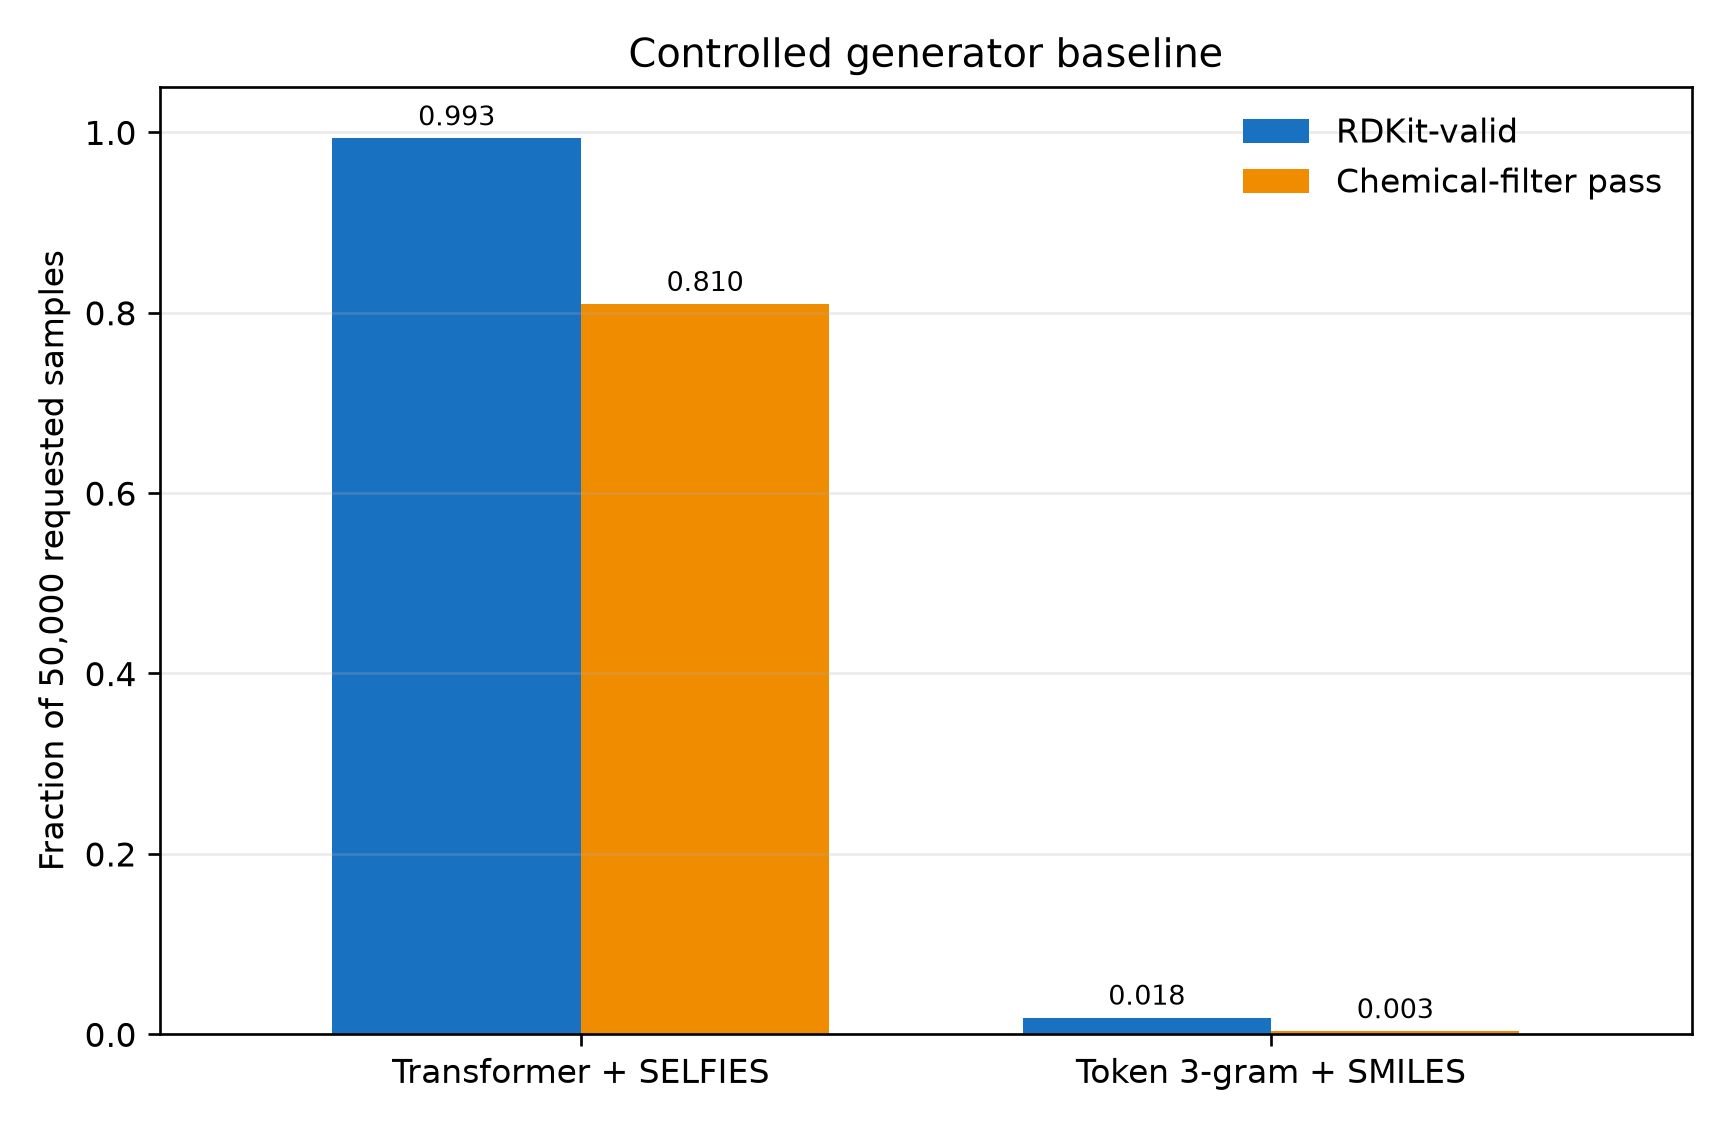

Data behind this chart, as committed beside it:
generator	run_name	representation	architecture	requested_samples	emitted_records	valid_records	unique_valid_records	filter_pass_records	valid_per_requested_fraction	filter_pass_per_requested_fraction	mean_qed_filter_pass	mean_chemical_quality_filter_pass	mean_novelty_filter_pass	interpretation_scope
Transformer + SELFIES	module3_final_final_rigorous_x10	selfies	transformer_decoder	50000	49660	49660	49660	40477	0.9932	0.8095	0.49	0.6818	0.8315	Controlled engineering baseline using th…
Token 3-gram + SMILES	module3_ngram_baseline_50k	smiles	token_3gram	50000	50000	915	535	163	0.0183	0.00326	0.5807	0.7557	0.863	Controlled engineering baseline using th…
